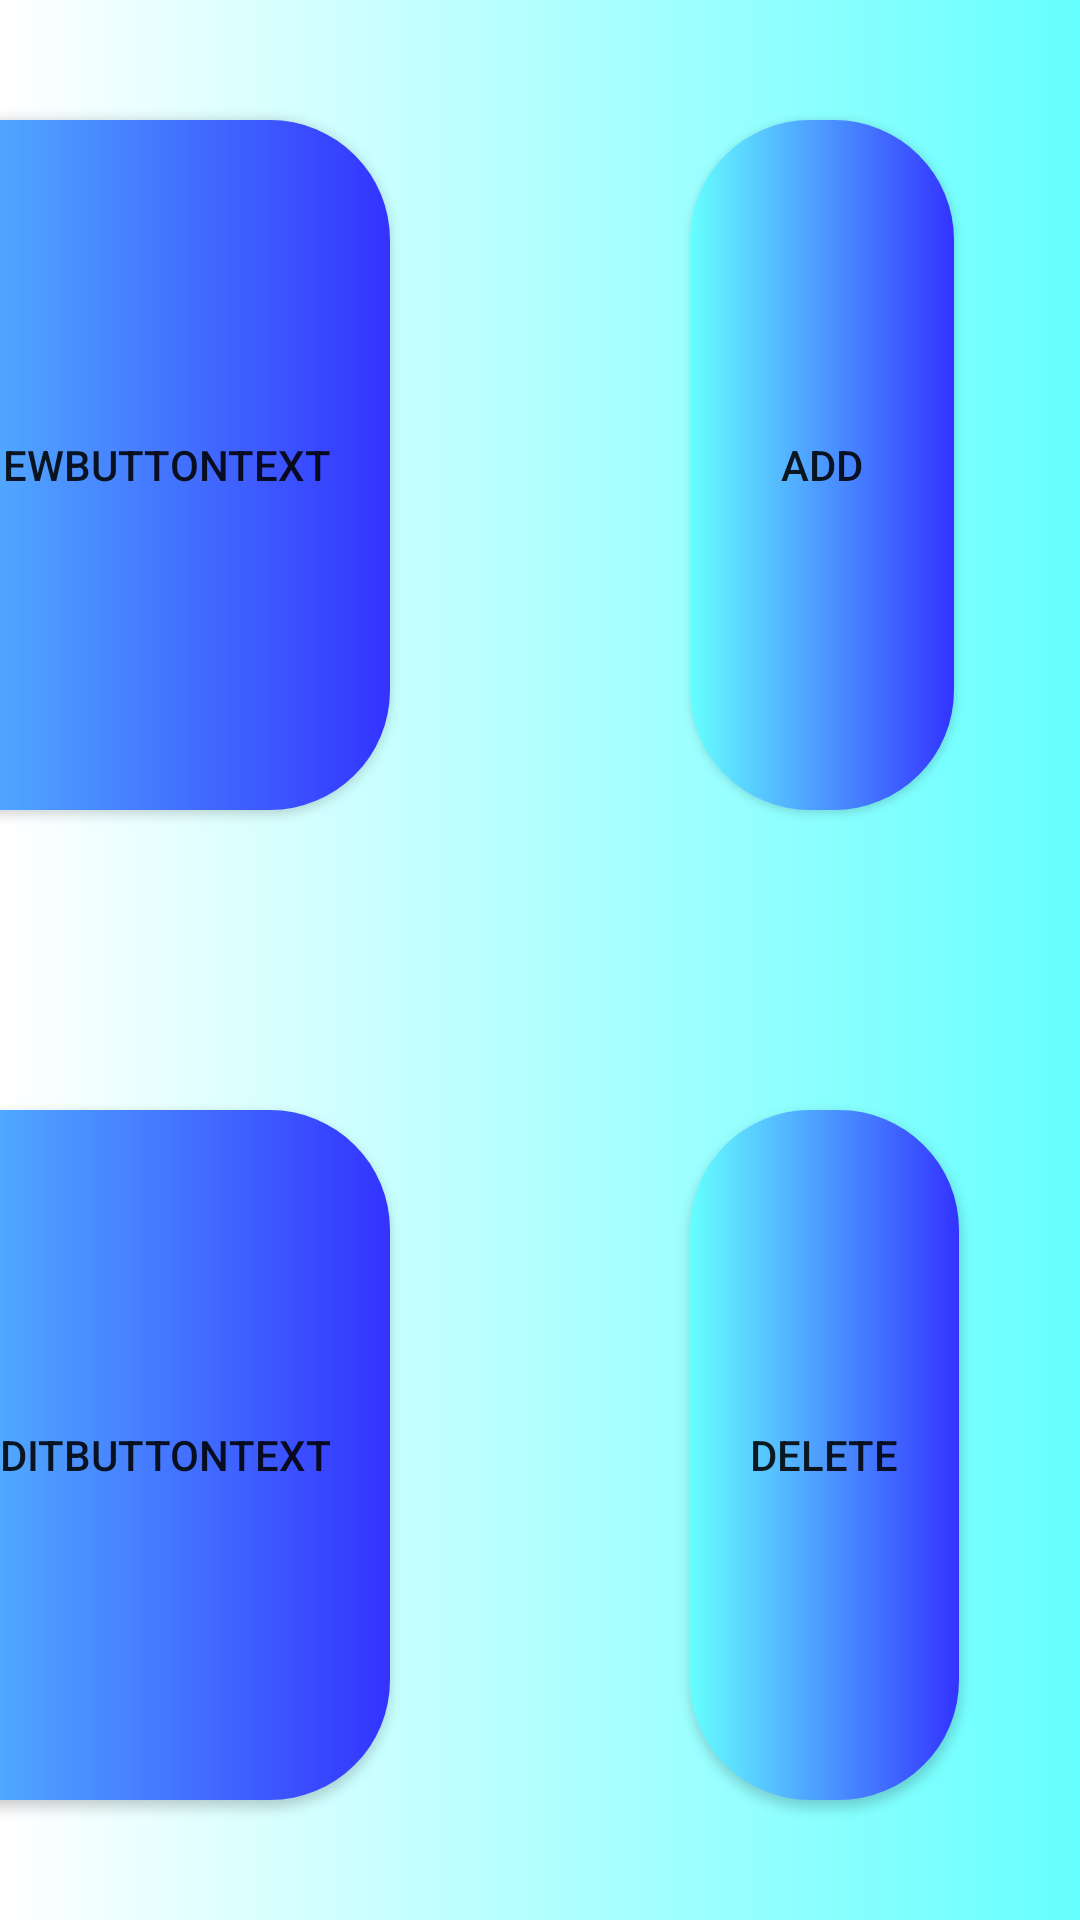

Here is an Android app screen rendered from its layout file. Give the layout XML and the strings, colors and styles it references.
<!-- AndroidManifest.xml: application theme AppTheme -->
<!-- res/layout/layoutmobilemain.xml -->
<?xml version="1.0" encoding="utf-8"?>
<androidx.constraintlayout.widget.ConstraintLayout
    xmlns:android="http://schemas.android.com/apk/res/android"
    android:layout_width="match_parent"
    android:layout_height="match_parent"
    xmlns:app="http://schemas.android.com/apk/res-auto"
    android:id="@+id/layoutmobilemain"
    android:background="@drawable/backgroudgradient">

    <Button
        android:id="@+id/addButton"
        android:layout_width="wrap_content"
        android:layout_height="@dimen/buttonSize"
        android:layout_margin="@dimen/mainFragmentButtonMargin"
        android:background="@drawable/roundedbutton"
        android:text="@string/addString"
        app:layout_constraintLeft_toLeftOf="@id/horizontalGuideline"
        app:layout_constraintBottom_toBottomOf="@id/verticalGuideLine"/>

    <Button
        android:id="@+id/viewButton"
        android:layout_width="wrap_content"
        android:layout_height="@dimen/buttonSize"
        android:layout_margin="@dimen/mainFragmentButtonMargin"
        android:background="@drawable/roundedbutton"
        android:text="@string/viewButtonText"
        app:layout_constraintRight_toLeftOf="@id/horizontalGuideline"
        app:layout_constraintBottom_toBottomOf="@id/verticalGuideLine"
        />

    <Button
        android:id="@+id/editButton"
        android:layout_width="wrap_content"
        android:layout_height="@dimen/buttonSize"
        android:layout_margin="@dimen/mainFragmentButtonMargin"
        android:background="@drawable/roundedbutton"
        android:text="@string/editButtonText"
        app:layout_constraintRight_toLeftOf="@id/horizontalGuideline"
        app:layout_constraintTop_toBottomOf="@id/verticalGuideLine"
        />

    <Button
        android:id="@+id/deleteButton"
        android:layout_width="wrap_content"
        android:layout_height="@dimen/buttonSize"
        android:layout_margin="@dimen/mainFragmentButtonMargin"
        android:background="@drawable/roundedbutton"
        android:text="@string/deleteButtonText"
        app:layout_constraintLeft_toLeftOf="@id/horizontalGuideline"
        app:layout_constraintTop_toBottomOf="@id/verticalGuideLine"/>

    <androidx.constraintlayout.widget.Guideline
        android:id="@+id/horizontalGuideline"
        android:layout_width="wrap_content"
        android:layout_height="wrap_content"
        android:orientation="vertical"
        app:layout_constraintGuide_percent="0.5"
        />

    <androidx.constraintlayout.widget.Guideline
        android:id="@+id/verticalGuideLine"
        android:layout_width="wrap_content"
        android:layout_height="wrap_content"
        android:orientation="horizontal"
        app:layout_constraintGuide_percent="0.5"
        />

</androidx.constraintlayout.widget.ConstraintLayout>
<!-- resources referenced by this layout -->
<resources>
  <dimen name="buttonSize">230dp</dimen>
  <dimen name="mainFragmentButtonMargin">50dp</dimen>
  <!-- drawable backgroudgradient (drawable) -->
  <?xml version="1.0" encoding="utf-8"?>
  <shape xmlns:android="http://schemas.android.com/apk/res/android">
  
      <gradient android:endColor="@color/buttonColor" android:startColor="#FFFFFF" android:centerX="0.6" android:centerY="0.6"/>
  
  </shape>
  <!-- drawable roundedbutton (drawable) -->
  <?xml version="1.0" encoding="utf-8"?>
  <shape xmlns:android="http://schemas.android.com/apk/res/android">
      <corners android:radius="40dp" />
  
      <padding
          android:bottom="20dp"
          android:left="20dp"
          android:right="20dp"
          android:top="20dp" />
  
      <solid android:color="@color/buttonColor" />
  
      <gradient android:startColor="@color/buttonColor" android:endColor="#3333FF" android:centerX="0.6" android:centerY="0.6"/>
  
  </shape>
  <string name="addString">Add</string>
  <string name="deleteButtonText">Delete</string>
  <style name="AppTheme" parent="Theme.AppCompat.Light.DarkActionBar">
          
          <item name="colorPrimary">@color/colorPrimary</item>
          <item name="colorPrimaryDark">@color/colorPrimaryDark</item>
          <item name="colorAccent">@color/colorAccent</item>
      </style>
  <color name="buttonColor">#66FFFF</color>
  <color name="colorPrimary">#6200EE</color>
  <color name="colorPrimaryDark">#3700B3</color>
  <color name="colorAccent">#03DAC5</color>
</resources>
